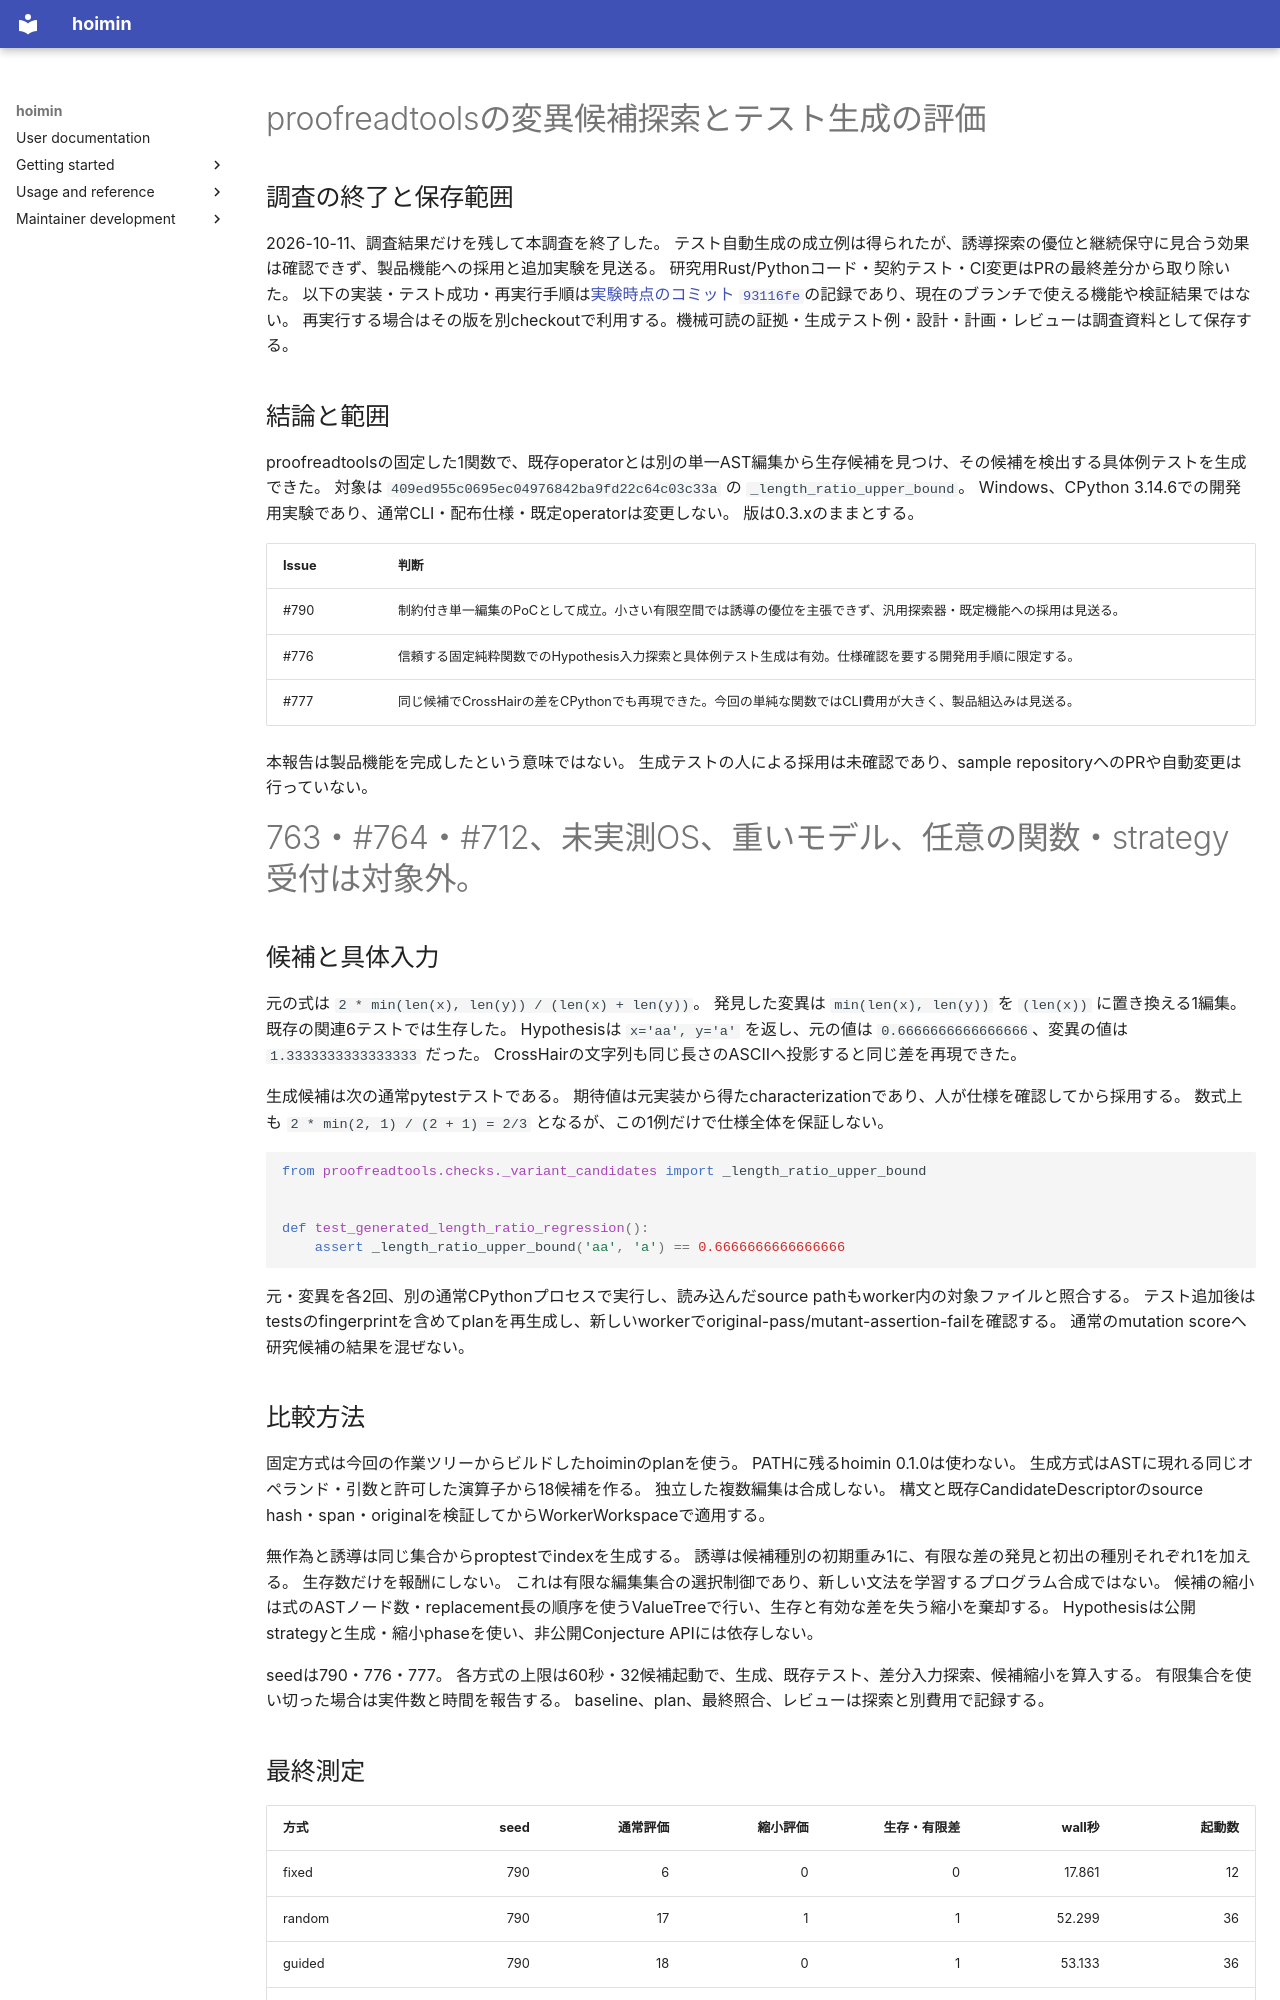

repository: HayaoSuzuki/hoimin · page: development/work/reports/2026-10-11-issue-790-proofreadtools/index.html · generator: mkdocs

# proofreadtoolsの変異候補探索とテスト生成の評価

## 調査の終了と保存範囲

2026-10-11、調査結果だけを残して本調査を終了した。
テスト自動生成の成立例は得られたが、誘導探索の優位と継続保守に見合う効果は確認できず、製品機能への採用と追加実験を見送る。
研究用Rust/Pythonコード・契約テスト・CI変更はPRの最終差分から取り除いた。
以下の実装・テスト成功・再実行手順は[実験時点のコミット `93116fe`](https://github.com/HayaoSuzuki/hoimin/tree/93116fed96602628d04a2139645b3dfe1166e168)の記録であり、現在のブランチで使える機能や検証結果ではない。
再実行する場合はその版を別checkoutで利用する。機械可読の証拠・生成テスト例・設計・計画・レビューは調査資料として保存する。

## 結論と範囲

proofreadtoolsの固定した1関数で、既存operatorとは別の単一AST編集から生存候補を見つけ、その候補を検出する具体例テストを生成できた。
対象は `409ed955c0695ec04976842ba9fd22c64c03c33a` の `_length_ratio_upper_bound`。
Windows、CPython 3.14.6での開発用実験であり、通常CLI・配布仕様・既定operatorは変更しない。
版は0.3.xのままとする。

| Issue | 判断 |
| --- | --- |
| #790 | 制約付き単一編集のPoCとして成立。小さい有限空間では誘導の優位を主張できず、汎用探索器・既定機能への採用は見送る。 |
| #776 | 信頼する固定純粋関数でのHypothesis入力探索と具体例テスト生成は有効。仕様確認を要する開発用手順に限定する。 |
| #777 | 同じ候補でCrossHairの差をCPythonでも再現できた。今回の単純な関数ではCLI費用が大きく、製品組込みは見送る。 |

本報告は製品機能を完成したという意味ではない。
生成テストの人による採用は未確認であり、sample repositoryへのPRや自動変更は行っていない。
#763・#764・#712、未実測OS、重いモデル、任意の関数・strategy受付は対象外。

## 候補と具体入力

元の式は `2 * min(len(x), len(y)) / (len(x) + len(y))`。
発見した変異は `min(len(x), len(y))` を `(len(x))` に置き換える1編集。
既存の関連6テストでは生存した。
Hypothesisは `x='aa', y='a'` を返し、元の値は `0.6666666666666666`、変異の値は `1.3333333333333333` だった。
CrossHairの文字列も同じ長さのASCIIへ投影すると同じ差を再現できた。

生成候補は次の通常pytestテストである。
期待値は元実装から得たcharacterizationであり、人が仕様を確認してから採用する。
数式上も `2 * min(2, 1) / (2 + 1) = 2/3` となるが、この1例だけで仕様全体を保証しない。

```python
from proofreadtools.checks._variant_candidates import _length_ratio_upper_bound


def test_generated_length_ratio_regression():
    assert _length_ratio_upper_bound('aa', 'a') == 0.6666666666666666
```

元・変異を各2回、別の通常CPythonプロセスで実行し、読み込んだsource pathもworker内の対象ファイルと照合する。
テスト追加後はtestsのfingerprintを含めてplanを再生成し、新しいworkerでoriginal-pass/mutant-assertion-failを確認する。
通常のmutation scoreへ研究候補の結果を混ぜない。

## 比較方法

固定方式は今回の作業ツリーからビルドしたhoiminのplanを使う。
PATHに残るhoimin 0.1.0は使わない。
生成方式はASTに現れる同じオペランド・引数と許可した演算子から18候補を作る。
独立した複数編集は合成しない。
構文と既存CandidateDescriptorのsource hash・span・originalを検証してからWorkerWorkspaceで適用する。

無作為と誘導は同じ集合からproptestでindexを生成する。
誘導は候補種別の初期重み1に、有限な差の発見と初出の種別それぞれ1を加える。
生存数だけを報酬にしない。
これは有限な編集集合の選択制御であり、新しい文法を学習するプログラム合成ではない。
候補の縮小は式のASTノード数・replacement長の順序を使うValueTreeで行い、生存と有効な差を失う縮小を棄却する。
Hypothesisは公開strategyと生成・縮小phaseを使い、非公開Conjecture APIには依存しない。

seedは790・776・777。
各方式の上限は60秒・32候補起動で、生成、既存テスト、差分入力探索、候補縮小を算入する。
有限集合を使い切った場合は実件数と時間を報告する。
baseline、plan、最終照合、レビューは探索と別費用で記録する。
